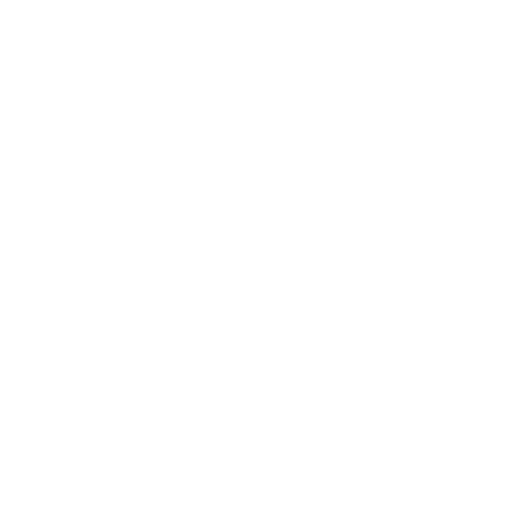
t = 0.00 s
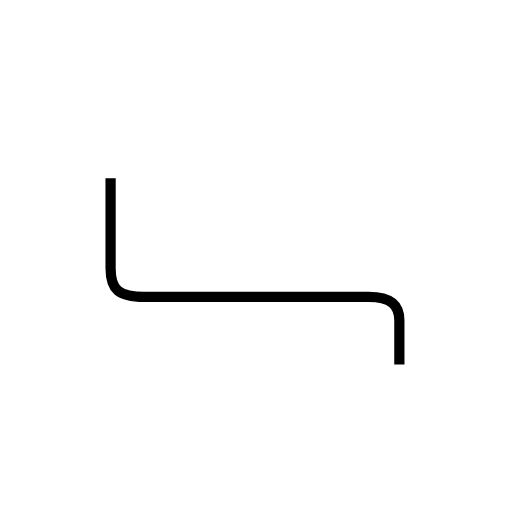
t = 1.33 s
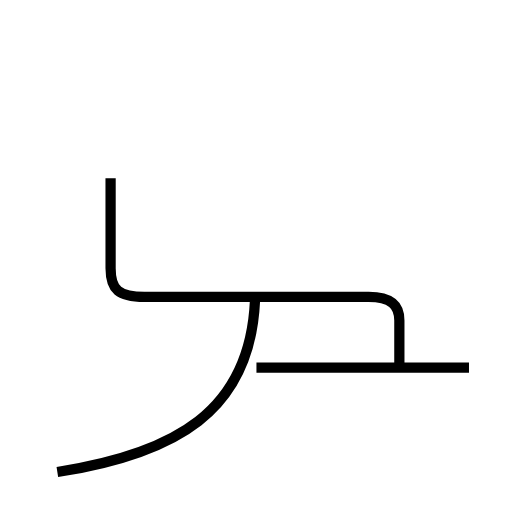
t = 2.80 s
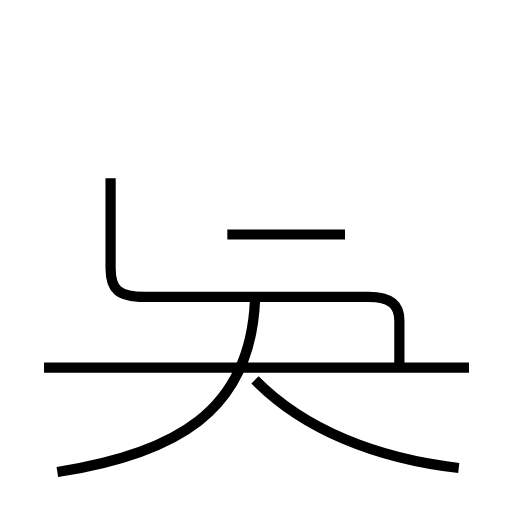
t = 4.43 s
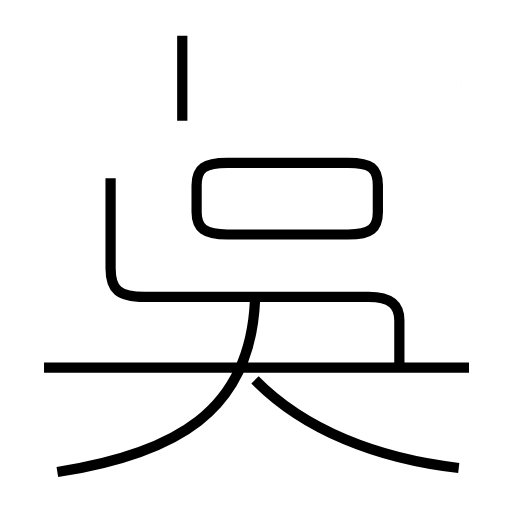
t = 5.72 s
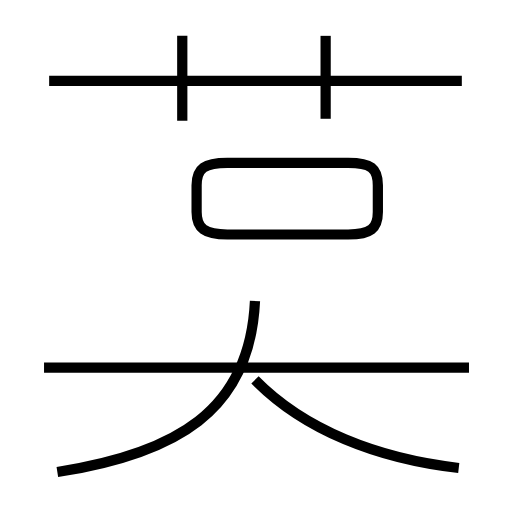
t = 7.17 s

The animated SVG that drew these frames (rendered in a browser with its animation timeline set to each time). Animation: 8 SMIL elements (animate=8); one cycle of 7.17 s.

<?xml version='1.0' encoding='utf-8'?>
<svg viewBox="0.0 -6.0 50.0 50.0" version="1.1" xmlns="http://www.w3.org/2000/svg"><rect x="-1000" y="-1000" width="2000" height="2000" stroke="white" fill="white" /><g style="fill:none;stroke:#000000;stroke-width:1"><path d="M 39.0 -8.4 L 39.0 -12.7 C 39.0 -14.2 38.2 -15.0 36.0 -15.0 L 14.1 -15.0 C 11.6 -15.0 10.8 -15.7 10.8 -17.8 L 10.8 -26.6 " transform="translate(0.0 38.0)" stroke-dasharray="44.437536869996734" stroke-dashoffset="44.437536869996734"><animate attributeName="stroke-dashoffset" from="44.437536869996734" to="0" dur="1.333126106099902s" begin="0s; anim_end.end" fill="freeze" id="anim0" /></path><path d="M 5.6 2.1 C 17.1 0.3 24.4 -3.8 24.9 -14.6 " transform="translate(0.0 38.0)" stroke-dasharray="28.206127496107296" stroke-dashoffset="28.206127496107296"><animate attributeName="stroke-dashoffset" from="28.206127496107296" to="0" dur="0.8461838248832189s" begin="anim0.end" fill="freeze" id="anim1" /></path><path d="M 45.8 -8.1 L 4.3 -8.1 " transform="translate(0.0 38.0)" stroke-dasharray="41.5" stroke-dashoffset="41.5"><animate attributeName="stroke-dashoffset" from="41.5" to="0" dur="1.2449999999999999s" begin="anim1.end" fill="freeze" id="anim2" /></path><path d="M 44.8 1.7 C 36.9 0.8 29.7 -2.0 24.9 -6.9 " transform="translate(0.0 38.0)" stroke-dasharray="22.097029985560578" stroke-dashoffset="22.097029985560578"><animate attributeName="stroke-dashoffset" from="22.097029985560578" to="0" dur="0.6629108995668174s" begin="anim2.end" fill="freeze" id="anim3" /></path><path d="M 22.2 -21.1 L 34.0 -21.1 C 36.2 -21.1 36.9 -21.7 36.9 -23.3 L 36.9 -25.9 C 36.9 -27.6 36.2 -28.1 34.0 -28.1 L 22.2 -28.1 C 20.0 -28.1 19.2 -27.6 19.2 -25.9 L 19.2 -23.3 C 19.2 -21.7 20.0 -21.1 22.2 -21.1 Z " transform="translate(0.0 38.0)" stroke-dasharray="45.991378827437934" stroke-dashoffset="45.991378827437934"><animate attributeName="stroke-dashoffset" from="45.991378827437934" to="0" dur="1.379741364823138s" begin="anim3.end" fill="freeze" id="anim4" /></path><path d="M 17.8 -32.2 L 17.8 -40.5 " transform="translate(0.0 38.0)" stroke-dasharray="8.299999999999997" stroke-dashoffset="8.299999999999997"><animate attributeName="stroke-dashoffset" from="8.299999999999997" to="0" dur="0.24899999999999992s" begin="anim4.end" fill="freeze" id="anim5" /></path><path d="M 45.1 -36.1 L 4.8 -36.1 " transform="translate(0.0 38.0)" stroke-dasharray="40.300000000000004" stroke-dashoffset="40.300000000000004"><animate attributeName="stroke-dashoffset" from="40.300000000000004" to="0" dur="1.209s" begin="anim5.end" fill="freeze" id="anim6" /></path><path d="M 31.8 -32.4 L 31.8 -40.5" transform="translate(0.0 38.0)" stroke-dasharray="8.100000000000001" stroke-dashoffset="8.100000000000001"><animate attributeName="stroke-dashoffset" from="8.100000000000001" to="0" dur="0.24300000000000002s" begin="anim6.end" fill="freeze" id="anim_end" /></path></g></svg>
